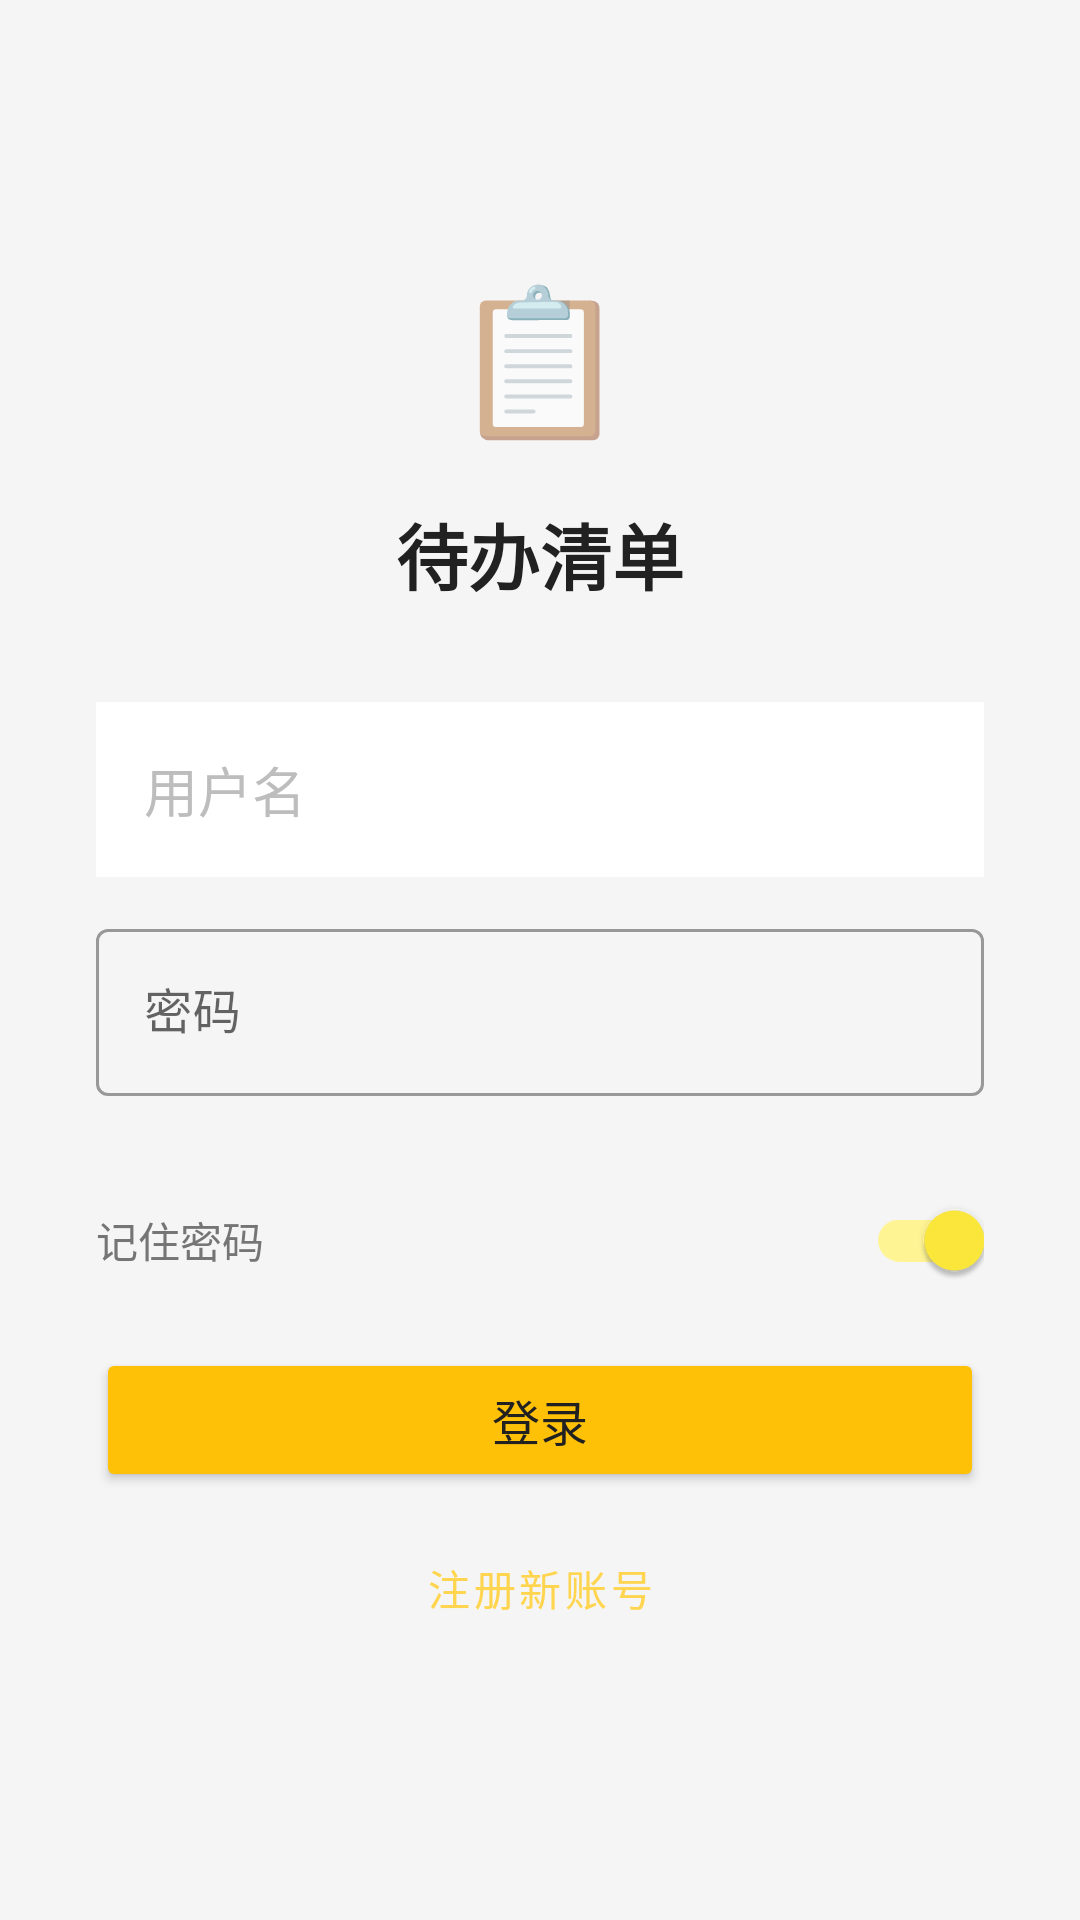

Produce the Android XML layout that renders to this screen, including the resource entries it uses.
<!-- AndroidManifest.xml: application theme Theme.ToDoList -->
<!-- res/layout/activity_login.xml -->
<?xml version="1.0" encoding="utf-8"?>
<LinearLayout xmlns:android="http://schemas.android.com/apk/res/android"
    android:layout_width="match_parent"
    android:layout_height="match_parent"
    android:orientation="vertical"
    android:gravity="center"
    android:fitsSystemWindows="true"
    android:padding="32dp"
    android:background="@color/surface_light">

    <TextView
        android:layout_width="wrap_content"
        android:layout_height="wrap_content"
        android:text="📋"
        android:textSize="48sp"
        android:layout_marginBottom="16dp" />

    <TextView
        android:layout_width="wrap_content"
        android:layout_height="wrap_content"
        android:text="待办清单"
        android:textSize="24sp"
        android:textColor="@color/text_primary"
        android:textStyle="bold"
        android:layout_marginBottom="32dp" />

    <AutoCompleteTextView
        android:id="@+id/edit_username"
        android:layout_width="match_parent"
        android:layout_height="wrap_content"
        android:hint="用户名"
        android:inputType="text"
        android:singleLine="true"
        android:completionThreshold="1"
        android:padding="16dp"
        android:background="@drawable/settings_row_bg"
        android:textColor="@color/text_primary"
        android:textColorHint="@color/text_hint"
        android:layout_marginBottom="12dp" />

    <com.google.android.material.textfield.TextInputLayout
        android:layout_width="match_parent"
        android:layout_height="wrap_content"
        android:layout_marginBottom="24dp"
        style="@style/Widget.MaterialComponents.TextInputLayout.OutlinedBox">

        <EditText
            android:id="@+id/edit_password"
            android:layout_width="match_parent"
            android:layout_height="wrap_content"
            android:hint="密码"
            android:inputType="textPassword"
            android:singleLine="true" />

    </com.google.android.material.textfield.TextInputLayout>

    <LinearLayout
        android:layout_width="match_parent"
        android:layout_height="wrap_content"
        android:orientation="horizontal"
        android:gravity="center_vertical"
        android:layout_marginBottom="12dp">

        <TextView
            android:layout_width="0dp"
            android:layout_height="wrap_content"
            android:layout_weight="1"
            android:text="记住密码"
            android:textSize="14sp"
            android:textColor="@color/text_secondary" />

        <com.google.android.material.switchmaterial.SwitchMaterial
            android:id="@+id/switch_remember_password"
            android:layout_width="wrap_content"
            android:layout_height="wrap_content"
            android:checked="true" />

    </LinearLayout>

    <Button
        android:id="@+id/btn_login"
        android:layout_width="match_parent"
        android:layout_height="48dp"
        android:text="登录"
        android:textSize="16sp"
        android:backgroundTint="@color/yellow_dark" />

    <Button
        android:id="@+id/btn_register"
        android:layout_width="match_parent"
        android:layout_height="48dp"
        android:text="注册新账号"
        android:textSize="14sp"
        android:layout_marginTop="8dp"
        style="@style/Widget.MaterialComponents.Button.TextButton" />

</LinearLayout>
<!-- resources referenced by this layout -->
<resources>
  <color name="surface_light">#FFF5F5F5</color>
  <color name="text_hint">#BDBDBD</color>
  <color name="text_primary">#212121</color>
  <color name="text_secondary">#757575</color>
  <color name="yellow_dark">#FFC107</color>
  <!-- drawable settings_row_bg (drawable) -->
  <?xml version="1.0" encoding="utf-8"?>
  <selector xmlns:android="http://schemas.android.com/apk/res/android">
      <item android:state_pressed="true">
          <shape android:shape="rectangle">
              <solid android:color="@color/yellow_light" />
          </shape>
      </item>
      <item>
          <shape android:shape="rectangle">
              <solid android:color="@color/card_white" />
          </shape>
      </item>
  </selector>
  <style name="Theme.ToDoList" parent="Theme.MaterialComponents.Light.NoActionBar">
          
          <item name="colorPrimary">@color/yellow_primary</item>
          <item name="colorPrimaryDark">@color/yellow_dark</item>
          <item name="colorAccent">@color/yellow_accent</item>
          <item name="colorOnPrimary">@color/text_primary</item>
  
          
          <item name="android:colorBackground">@color/surface_light</item>
          <item name="colorSurface">@color/card_white</item>
  
          
          <item name="android:textColorPrimary">@color/text_primary</item>
          <item name="android:textColorSecondary">@color/text_secondary</item>
          <item name="android:textColorHint">@color/text_hint</item>
  
          
          <item name="android:statusBarColor">@color/yellow_dark</item>
          <item name="android:navigationBarColor">@color/card_white</item>
  
          
          <item name="bottomNavigationStyle">@style/BottomNavStyle</item>
      </style>
  <color name="yellow_light">#FFFFF8E1</color>
  <color name="card_white">#FFFFFFFF</color>
  <color name="yellow_primary">#FFD54F</color>
  <color name="yellow_accent">#FFEB3B</color>
  <style name="BottomNavStyle" parent="Widget.MaterialComponents.BottomNavigationView">
          <item name="itemIconTint">@color/nav_icon_tint</item>
          <item name="itemTextColor">@color/nav_icon_tint</item>
          <item name="android:background">@color/card_white</item>
          <item name="elevation">8dp</item>
      </style>
</resources>
